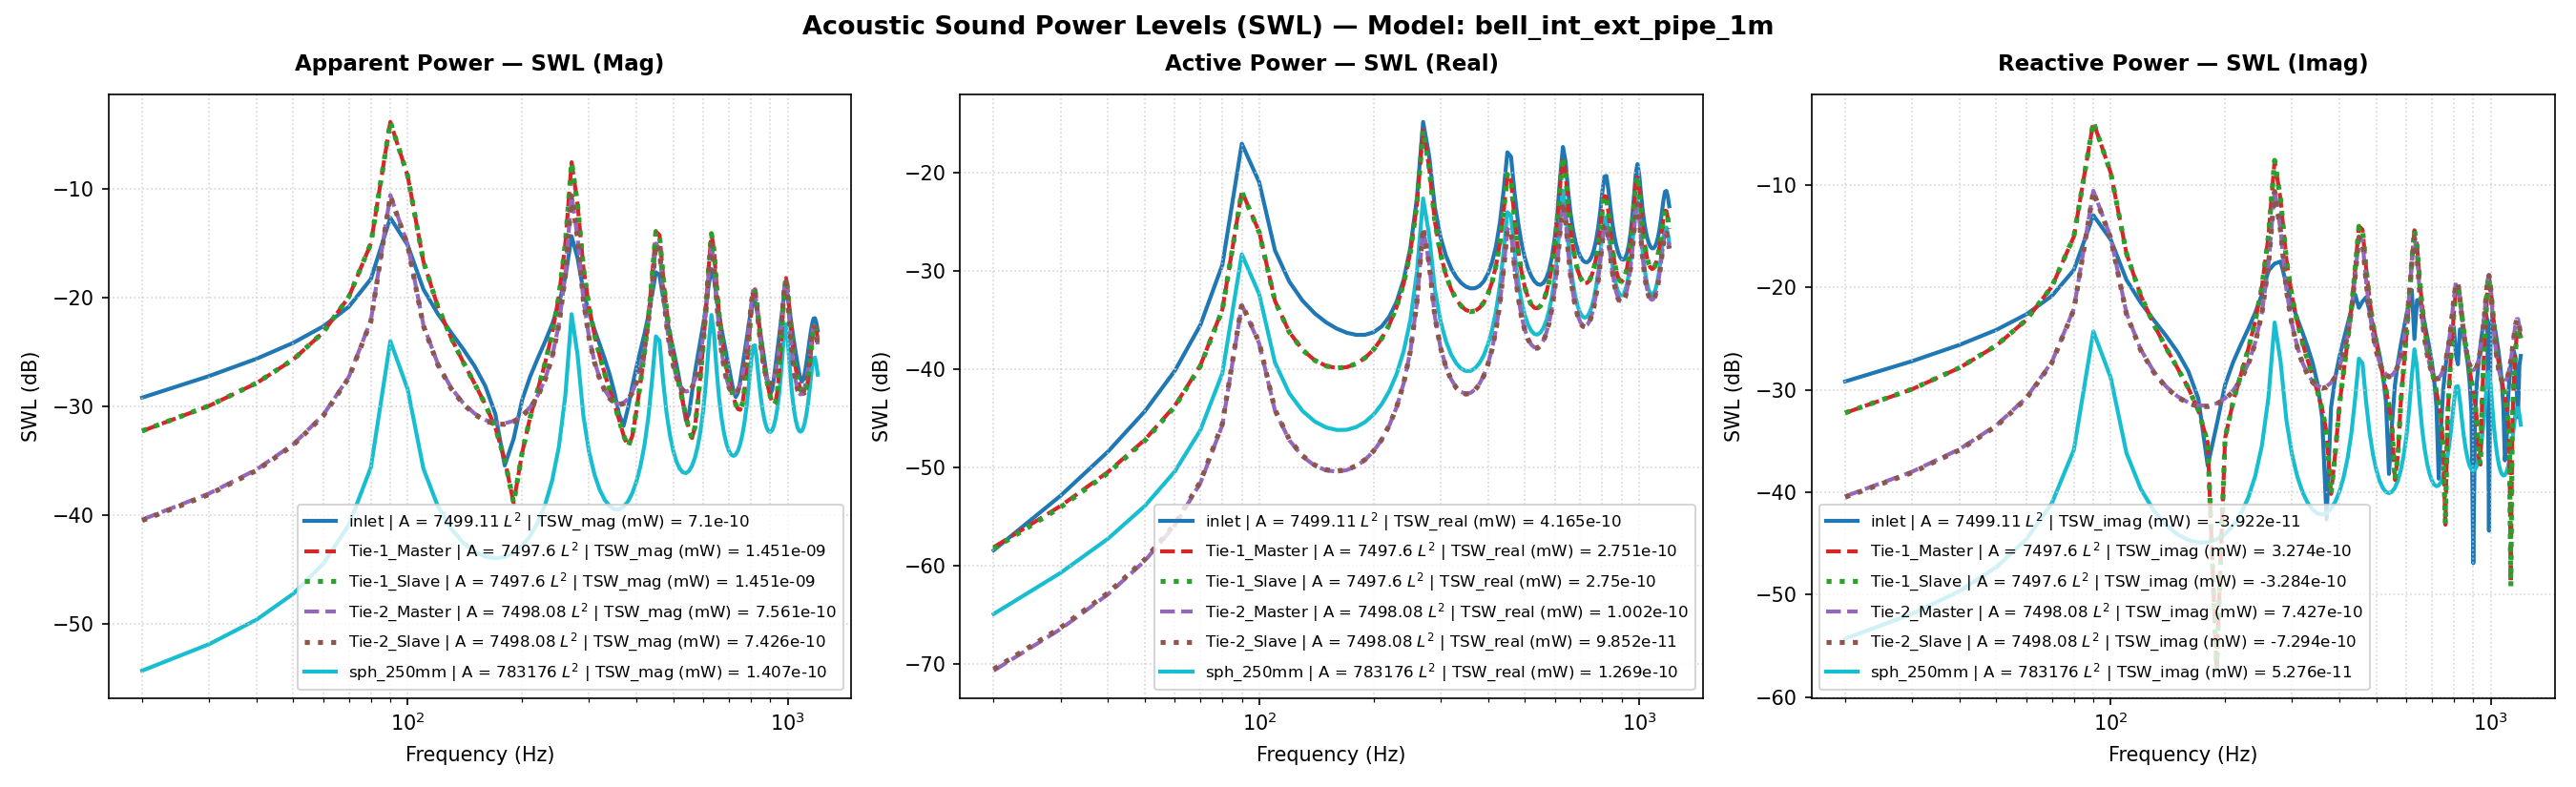

The file beside this chart, header and first rows:
Freq(Hz), inlet | A = 7499.11 L^2 | TSW_real (mW) …, inlet | A = 7499.11 L^2 | TSW_imag (mW) …, inlet | A = 7499.11 L^2 | TSW_mag (mW) =…, inlet | A = 7499.11 L^2 | TSW_real (mW) …, inlet | A = 7499.11 L^2 | TSW_imag (mW) …, inlet | A = 7499.11 L^2 | TSW_mag (mW) =…, inlet | A = 7499.11 L^2 | P_rms (MPa), inlet | A = 7499.11 L^2 | V_mean (mm/s), inlet | A = 7499.11 L^2 | SPL (dB), Tie-1_Master | A = 7497.6 L^2 | TSW_real…, Tie-1_Master | A = 7497.6 L^2 | TSW_imag…, Tie-1_Master | A = 7497.6 L^2 | TSW_mag …, Tie-1_Master | A = 7497.6 L^2 | TSW_real…, Tie-1_Master | A = 7497.6 L^2 | TSW_imag…, Tie-1_Master | A = 7497.6 L^2 | TSW_mag …, Tie-1_Master | A = 7497.6 L^2 | P_rms (M…, Tie-1_Master | A = 7497.6 L^2 | V_mean (…, Tie-1_Master | A = 7497.6 L^2 | SPL (dB), Tie-1_Slave | A = 7497.6 L^2 | TSW_real …, Tie-1_Slave | A = 7497.6 L^2 | TSW_imag …, Tie-1_Slave | A = 7497.6 L^2 | TSW_mag (…, Tie-1_Slave | A = 7497.6 L^2 | TSW_real …, Tie-1_Slave | A = 7497.6 L^2 | TSW_imag …
20.0, 1.437887346117224e-15, -1.2078222027925937e-12, 1.2078230586798604e-12, -58.42, -29.18, -29.18, 6.44250662070589e-12, (5.000000000000001e-05+0j), -9.84, 1.5420528071774168e-15, 5.950524962130104e-13, 5.950544942912329e-13, -58.12, -32.25, -32.25, 3.112662927736269e-12, (-5.116003350901237e-05-4.85894478899476…, -16.16, 1.4891485464728929e-15, -5.963503374456025e-13, 5.963521967217674e-13, -58.27, -32.24
30.0, 5.152066138297696e-15, -1.9071161186847796e-12, 1.9071230778145368e-12, -52.88, -27.2, -27.2, 1.0172557128683271e-11, (5.000000000000001e-05+0j), -5.872, 4.058474157437827e-15, 1.0148638001269964e-12, 1.0148719150812553e-12, -53.92, -29.94, -29.94, 5.008229176803127e-12, (-5.422512279299208e-05-1.64908117073042…, -12.03, 3.9317998198859715e-15, -1.0169982106489689e-12, 1.0170058109534222e-12, -54.05, -29.93
40.0, 1.4486143275603e-14, -2.750327581757274e-12, 2.7503657311931837e-12, -48.39, -25.61, -25.61, 1.467039052347593e-11, (5.000000000000001e-05+0j), -2.692, 9.002312260672567e-15, 1.6420426661860154e-12, 1.6420673430774137e-12, -50.46, -27.85, -27.85, 7.418687196154675e-12, (-5.922317250415645e-05+9.43726960677491…, -8.614, 8.751824665445687e-15, -1.6453278692843304e-12, 1.6453511454636938e-12, -50.58, -27.84
50.0, 3.7218033151899237e-14, -3.855658977341694e-12, 3.855838602891373e-12, -44.29, -24.14, -24.14, 2.0566947786397185e-11, (5.000000000000001e-05+0j), 0.2428, 1.9124101236541885e-14, 2.708705041392894e-12, 2.7087725509011247e-12, -47.18, -25.67, -25.67, 1.0773016509979081e-11, (-6.726674337945839e-05+3.73246514502212…, -5.374, 1.8659669532279764e-14, -2.7137942940942196e-12, 2.71385844397334e-12, -47.29, -25.66
60.0, 9.630659023998373e-14, -5.474541312602231e-12, 5.4753883462921795e-12, -40.16, -22.62, -22.62, 2.9205569117319275e-11, (5.000000000000001e-05+0j), 3.289, 4.2392525084955936e-14, 4.83364125565398e-12, 4.8338271498413415e-12, -43.73, -23.16, -23.16, 1.598962870587406e-11, (-8.085738833133942e-05+1.07774993722136…, -1.944, 4.151359372719442e-14, -4.842066600380423e-12, 4.8422445560900554e-12, -43.82, -23.15
70.0, 2.801487366511791e-13, -8.275151709416723e-12, 8.279892458752696e-12, -35.53, -20.82, -20.82, 4.416469021924123e-11, (5.000000000000001e-05+0j), 6.881, 1.0882161807183367e-13, 1.0194594063579829e-11, 1.0195174852141421e-11, -39.63, -19.92, -19.92, 2.552372260829696e-11, (-0.00010677992184829476+3.1749357139629…, 2.118, 1.069394411309122e-13, -1.0210889463323035e-11, 1.0211449440518755e-11, -39.71, -19.91
80.0, 1.1512118565971523e-12, -1.4848028986442004e-11, 1.489259055775696e-11, -29.39, -18.28, -18.27, 7.943657701093343e-11, (5.000000000000001e-05+0j), 11.98, 4.053871022891429e-13, 3.150765710825844e-11, 3.151026491723437e-11, -33.92, -15.02, -15.02, 4.899696417321593e-11, (-0.00017149457902713923+1.2668506135146…, 7.783, 3.9967963179110654e-13, -3.155332648403943e-11, 3.155585771321155e-11, -33.98, -15.01
90.0, 1.955982596711907e-11, -5.0693285670686556e-11, 5.433595498336088e-11, -17.09, -12.95, -12.65, 2.8982606909543255e-10, (5.000000000000001e-05+0j), 23.22, 6.407181652824407e-12, 4.1379298042858597e-10, 4.1384258194234245e-10, -21.93, -3.832, -3.832, 1.9320279740493812e-10, (-0.0005348297387650544+0.00020463968076…, 19.7, 6.335671078262191e-12, -4.143308653490879e-10, 4.143793029447006e-10, -21.98, -3.827
100.0, 7.906598885893255e-12, 2.936160387936089e-11, 3.0407533413792525e-11, -21.02, -15.32, -15.17, 1.621927323631205e-10, (5.000000000000001e-05+0j), 18.18, 2.471386042866502e-12, 1.3193343001013907e-10, 1.3195657506624344e-10, -26.07, -8.796, -8.796, 1.1857413863024784e-10, (0.0002870953411409421+7.779595308846127…, 15.46, 2.450152680966194e-12, -1.3208549594418171e-10, 1.3210821884720303e-10, -26.11, -8.791
110.0, 1.6109988493053602e-12, 1.1860786273107302e-11, 1.1969693743316651e-11, -27.93, -19.26, -19.22, 6.384599300414238e-11, (5.000000000000001e-05+0j), 10.08, 4.929042800503473e-13, 2.1505019415055368e-11, 2.1510667462243014e-11, -33.07, -16.67, -16.67, 5.209579723331367e-11, (0.00010933664429376473+1.48394407992985…, 8.315, 4.897530558939419e-13, -2.1526733078955882e-11, 2.1532303525363255e-11, -33.1, -16.67
120.0, 7.728919530317257e-13, 7.086821403583147e-12, 7.128842793703997e-12, -31.12, -21.5, -21.47, 3.8025132005473174e-11, (5.000000000000001e-05+0j), 5.581, 2.374508706957185e-13, 8.3203362514146e-12, 8.323723821259216e-12, -36.24, -20.8, -20.8, 3.5393636903592015e-11, (6.247659801145148e-05+6.666340809860723…, 4.958, 2.363673986025947e-13, -8.327596557522268e-12, 8.330950364272907e-12, -36.26, -20.79
130.0, 4.955506269800039e-13, 4.780370988517526e-12, 4.805987641657051e-12, -33.05, -23.21, -23.18, 2.5635203622033208e-11, (5.000000000000001e-05+0j), 2.156, 1.567820032342246e-13, 4.306634177564129e-12, 4.309487038604664e-12, -38.05, -23.66, -23.66, 2.8000396472122556e-11, (4.0913044498592155e-05+4.0208502030578e…, 2.923, 1.5629933034029246e-13, -4.3098297359928994e-12, 4.312662963171763e-12, -38.06, -23.66
140.0, 3.675814898403601e-13, 3.3548242493467814e-12, 3.3749017608929677e-12, -34.35, -24.74, -24.72, 1.8001993342751014e-11, (5.000000000000001e-05+0j), -0.9142, 1.227391005658728e-13, 2.5573235510802945e-12, 2.560267296927734e-12, -39.11, -25.92, -25.92, 2.3987354963159325e-11, (2.8362281679065395e-05+2.83183051812761…, 1.579, 1.2250539389235296e-13, -2.5589039470728758e-12, 2.5618346905836575e-12, -39.12, -25.92
150.0, 2.9804476638171535e-13, 2.334471273653561e-12, 2.3534202366515866e-12, -35.26, -26.32, -26.28, 1.2553694550936837e-11, (5.000000000000001e-05+0j), -4.045, 1.075064523178266e-13, 1.622252433159543e-12, 1.625810749805162e-12, -39.69, -27.9, -27.89, 2.1617037787625014e-11, (1.995820820923831e-05+2.211415841589006…, 0.6753, 1.0739942813250516e-13, -1.6230631155827714e-12, 1.6266125888878525e-12, -39.69, -27.9
160.0, 2.573151005977566e-13, 1.5244287875469594e-12, 1.5459929460697828e-12, -35.9, -28.17, -28.11, 8.247367368373786e-12, (5.000000000000001e-05+0j), -7.694, 1.024059221123362e-13, 1.043308038433062e-12, 1.0483218188813593e-12, -39.9, -29.82, -29.8, 2.0207899682131096e-11, (1.3720190109015214e-05+1.87475857879193…, 0.08982, 1.0237448341451811e-13, -1.0437094512313467e-12, 1.0487182431158659e-12, -39.9, -29.81
170.0, 2.337056136561922e-13, 8.265813576721966e-13, 8.589848978332676e-13, -36.31, -30.83, -30.66, 4.5840167830160795e-12, (5.000000000000001e-05+0j), -12.8, 1.0447879764978667e-13, 6.351484567468128e-13, 6.436842248076327e-13, -39.81, -31.97, -31.91, 1.945195606575077e-11, (8.663623614176552e-06+1.712343279387577…, -0.2413, 1.0450021829306806e-13, -6.353170640562448e-13, 6.438540731441756e-13, -39.81, -31.97
180.0, 2.2251388358584342e-13, 1.8175025372620148e-13, 2.873074713925708e-13, -36.53, -37.41, -35.42, 1.539908519334212e-12, (5.000000000000001e-05+0j), -22.27, 1.1323684528817341e-13, 3.059853154517756e-13, 3.262661435131453e-13, -39.46, -35.14, -34.86, 1.9207978839424863e-11, (4.208122454662411e-06+1.683094334733581…, -0.351, 1.1330240851173393e-13, -3.0601724129016935e-13, 3.2631884368115423e-13, -39.46, -35.14
190.0, 2.227531803511191e-13, -4.536782867997111e-13, 5.054136595602251e-13, -36.52, -33.43, -32.96, 2.7005610777443823e-12, (5.000000000000001e-05+0j), -17.39, 1.299167396488373e-13, -1.80960876125947e-15, 1.2992934204733202e-13, -38.86, -57.42, -38.86, 1.942859845903117e-11, (-5.909534854671512e-08+1.78309596666725…, -0.2518, 1.300267584850839e-13, 1.856004147760974e-15, 1.3004000412771004e-13, -38.86, -57.31
200.0, 2.36579650190237e-13, -1.1203998225211817e-12, 1.1451051013726339e-12, -36.26, -29.51, -29.41, 6.110249622265088e-12, (5.000000000000001e-05+0j), -10.3, 1.5783005622820104e-13, -3.386017838867145e-13, 3.735793017556813e-13, -38.02, -34.7, -34.28, 2.0138253337002956e-11, (-4.507156098619721e-06+2.04086117963330…, 0.05984, 1.5799322759818744e-13, 3.3868504623034217e-13, 3.7372372216243065e-13, -38.01, -34.7
210.0, 2.706107342345567e-13, -1.866921886551067e-12, 1.8864324795672813e-12, -35.68, -27.29, -27.24, 1.0063702270294101e-11, (5.000000000000001e-05+0j), -5.965, 2.0392024904349827e-13, -7.686414905484833e-13, 7.952315442451692e-13, -36.91, -31.14, -31, 2.1441371758809468e-11, (-9.560412344805314e-06+2.53136061137173…, 0.6045, 2.0415663247602107e-13, 7.68723378658958e-13, 7.953713368488916e-13, -36.9, -31.14
220.0, 3.4049280403407856e-13, -2.764819129855543e-12, 2.78570640420238e-12, -34.68, -25.58, -25.55, 1.4860002070108868e-11, (5.000000000000001e-05+0j), -2.58, 2.8296615312516475e-13, -1.4035262735601833e-12, 1.4317666864360928e-12, -35.48, -28.53, -28.44, 2.3566695285782657e-11, (-1.5831275679673484e-05+3.4220263592461…, 1.425, 2.8331618533211256e-13, 1.4035564817056536e-12, 1.43186551680285e-12, -35.48, -28.53
230.0, 4.846572601821729e-13, -3.939931513840802e-12, 3.9696288231525075e-12, -33.15, -24.05, -24.01, 2.1174735782653473e-11, (5.000000000000001e-05+0j), 0.4958, 4.2960550999999994e-13, -2.4856783747828043e-12, 2.522530054743698e-12, -33.67, -26.05, -25.98, 2.6988112006625042e-11, (-2.438413495597771e-05+5.10735255184251…, 2.603, 4.301542815449025e-13, 2.4855641423459937e-12, 2.5225110131865802e-12, -33.66, -26.05
240.0, 8.121029031454284e-13, -5.652668867290277e-12, 5.7107071758697255e-12, -30.9, -22.48, -22.43, 3.0461372885831273e-11, (5.000000000000001e-05+0j), 3.654, 7.391808733170447e-13, -4.662786498515663e-12, 4.721013269862489e-12, -31.31, -23.31, -23.26, 3.276719666198044e-11, (-3.7404226533150524e-05+8.6640175430115…, 4.288, 7.401324934652566e-13, 4.662303002489754e-12, 4.720684843845019e-12, -31.31, -23.31
250.0, 1.7196247778471624e-12, -8.550695150927935e-12, 8.721897553897798e-12, -27.65, -20.68, -20.59, 4.652276375097313e-11, (5.000000000000001e-05+0j), 7.333, 1.5501763953209607e-12, -1.0199060436763112e-11, 1.0316195066465001e-11, -28.1, -19.91, -19.86, 4.3727555201373906e-11, (-6.026387365391589e-05+1.78619382131522…, 6.795, 1.5521481452173042e-12, 1.019748356382425e-11, 1.0314932617286805e-11, -28.09, -19.92
260.0, 5.440482248660806e-12, -1.4569904329294344e-11, 1.555252260126258e-11, -22.64, -18.37, -18.08, 8.295689096375517e-11, (5.000000000000001e-05+0j), 12.36, 4.719389763704682e-12, -3.135907536413057e-11, 3.171220975326351e-11, -23.26, -15.04, -14.99, 6.996108623668763e-11, (-0.00010847368069999029+5.3021463388955…, 10.88, 4.725215466779483e-12, 3.135279616328017e-11, 3.170686815918103e-11, -23.26, -15.04
270.0, 3.254011846027913e-11, -1.7098600709080738e-11, 3.6758964289239367e-11, -14.88, -17.67, -14.35, 1.960711472179911e-10, (5.000000000000001e-05+0j), 19.83, 2.6656750976847848e-11, -1.7438955132176562e-10, 1.7641512968804123e-10, -15.74, -7.585, -7.535, 1.5159745019232258e-10, (-0.00011389787889814592+0.0002882035844…, 17.59, 2.668812936391307e-11, 1.743474225740755e-10, 1.7637822996948408e-10, -15.74, -7.586
280.0, 1.4743450151588163e-11, 1.7929012679350055e-11, 2.32124711745359e-11, -18.31, -17.46, -16.34, 1.2381472552726022e-10, (5.000000000000001e-05+0j), 15.83, 1.1304233807935642e-11, -7.124304088916684e-11, 7.213429542956646e-11, -19.47, -11.47, -11.42, 8.940583963625252e-11, (0.0001810962486470695+0.000115506690771…, 13.01, 1.131668777209974e-11, 7.122313340873551e-11, 7.211658723684676e-11, -19.46, -11.47
290.0, 4.37365483386711e-12, 1.0704697752735747e-11, 1.1563710934783646e-11, -23.59, -19.7, -19.37, 6.168090700310867e-11, (5.000000000000001e-05+0j), 9.782, 3.1358049457539386e-12, -1.866137131051436e-11, 1.8923003245962394e-11, -25.04, -17.29, -17.23, 4.2301754678238255e-11, (0.00011532648791382021+2.95685256187911…, 6.507, 3.138970021511562e-12, 1.8655502151728985e-11, 1.8917740175008035e-11, -25.03, -17.29
300.0, 2.1966439166572672e-12, 6.9825173064532565e-12, 7.319890192585311e-12, -26.58, -21.56, -21.35, 3.9044848644543375e-11, (5.000000000000001e-05+0j), 5.811, 1.4799774361128398e-12, -8.153098877840503e-12, 8.286335409772356e-12, -28.3, -20.89, -20.82, 2.5847367944393904e-11, (8.43769170799108e-05+1.2477126870236758…, 2.228, 1.4813107328274464e-12, 8.150265287283811e-12, 8.283785713083919e-12, -28.29, -20.89
310.0, 1.4196354915554384e-12, 4.9262155072566784e-12, 5.1266913455775764e-12, -28.48, -23.07, -22.9, 2.7346829611118396e-11, (5.000000000000001e-05+0j), 2.718, 9.06643808436587e-13, -4.5266502906571425e-12, 4.616553460026516e-12, -30.43, -23.44, -23.36, 1.7768868474531823e-11, (6.878674043691442e-05+6.541833822922668…, -1.027, 9.073483481476028e-13, 4.52493285446361e-12, 4.615007948236966e-12, -30.42, -23.44
320.0, 1.056772678439007e-12, 3.5894482124937566e-12, 3.741778582982934e-12, -29.76, -24.45, -24.27, 1.996032400533603e-11, (5.000000000000001e-05+0j), -0.01725, 6.467578327843385e-13, -2.8562209628502196e-12, 2.9285310110860923e-12, -31.89, -25.44, -25.33, 1.2970210490468007e-11, (5.9903232338573096e-05+3.74153711524181…, -3.762, 6.471708188140124e-13, 2.855046417558449e-12, 2.927476748863726e-12, -31.89, -25.44
330.0, 8.615890855255005e-13, 2.6117590381156595e-12, 2.7502038152608804e-12, -30.65, -25.83, -25.61, 1.4672108714799258e-11, (5.000000000000001e-05+0j), -2.691, 5.113906302118476e-13, -1.9384745092930144e-12, 2.0047952014725254e-12, -32.91, -27.13, -26.98, 9.757117566954442e-12, (5.454458242701341e-05+2.121185626349924…, -6.234, 5.1163911274367e-13, 1.9376123730328183e-12, 2.004025022253714e-12, -32.91, -27.13
340.0, 7.499432294937416e-13, 1.8300334221527058e-12, 1.977735364921062e-12, -31.25, -27.38, -27.04, 1.055303807301843e-11, (5.000000000000001e-05+0j), -5.553, 4.369593535206193e-13, -1.3656788830635091e-12, 1.4338801512939466e-12, -33.6, -28.65, -28.43, 7.4123174257554e-12, (5.1341172086535236e-05+1.01328388262298…, -8.622, 4.3709909684707746e-13, 1.3650191314046516e-12, 1.4332944043584487e-12, -33.59, -28.65
350.0, 6.876907182210777e-13, 1.158007236810891e-12, 1.3468107827136731e-12, -31.63, -29.36, -28.71, 7.189862558966692e-12, (5.000000000000001e-05+0j), -8.886, 3.979223290063538e-13, -9.66560560381526e-13, 1.0452662325010268e-12, -34, -30.15, -29.81, 5.583370773050692e-12, (4.964419142979894e-05+1.272714805366769…, -11.08, 3.979784791379303e-13, 9.660455398214644e-13, 1.0448113967917294e-12, -34, -30.15
360.0, 6.603206943188802e-13, 5.427153568041935e-13, 8.547300028996707e-13, -31.8, -32.65, -30.68, 4.569140207006745e-12, (5.000000000000001e-05+0j), -12.82, 3.834104921078089e-13, -6.553033714937449e-13, 7.592273138852562e-13, -34.16, -31.84, -31.2, 4.090622870543839e-12, (4.914821103776587e-05-6.983283730164068…, -13.78, 3.8339164776176613e-13, 6.549025781282737e-13, 7.588718880104479e-13, -34.16, -31.84
370.0, 6.632434836385847e-13, -5.433899797089986e-14, 6.654657356239515e-13, -31.78, -42.65, -31.77, 3.563197787506756e-12, (5.000000000000001e-05+0j), -14.98, 3.8974809356173916e-13, -3.7940547996770123e-13, 5.439228756584263e-13, -34.09, -34.21, -32.64, 2.89191845140793e-12, (4.974801876372244e-05-1.586266424466396…, -16.8, 3.8965082696958654e-13, 3.7910559696753924e-13, 5.436440201181256e-13, -34.09, -34.21
380.0, 6.991445712673015e-13, -6.673915796468797e-13, 9.66547801257701e-13, -31.55, -31.76, -30.15, 5.165451349196073e-12, (5.000000000000001e-05+0j), -11.76, 4.182658824785381e-13, -9.625936926807447e-14, 4.291995044468688e-13, -33.79, -40.17, -33.67, 2.2144425413057755e-12, (5.1491384204379756e-05-2.67045953493029…, -19.12, 4.180742116254891e-13, 9.606146560372616e-14, 4.2896835734143624e-13, -33.79, -40.17
390.0, 7.793508214695246e-13, -1.3342753688288966e-12, 1.5452114621593741e-12, -31.08, -28.75, -28.11, 8.248654048886787e-12, (5.000000000000001e-05+0j), -7.693, 4.759076837507845e-13, 2.4349091132595417e-13, 5.34580159893145e-13, -33.22, -36.14, -32.72, 2.6233145884169627e-12, (5.458789107200955e-05-4.148493575042639…, -17.64, 4.755875411939729e-13, -2.4356873831638634e-13, 5.343306463454676e-13, -33.23, -36.13
400.0, 9.303873502661667e-13, -2.1057585360814104e-12, 2.3021380570710834e-12, -30.31, -26.77, -26.38, 1.2284159590916994e-11, (5.000000000000001e-05+0j), -4.234, 5.791282877187649e-13, 7.187500621658113e-13, 9.23033707672383e-13, -32.37, -31.43, -30.35, 4.148170621199329e-12, (5.94744910556093e-05-6.377623395724158e…, -13.66, 5.786131050565814e-13, -7.186621500118584e-13, 9.226420818512916e-13, -32.38, -31.43
410.0, 1.212781936429597e-12, -3.060798514599215e-12, 3.2923134073630784e-12, -29.16, -25.14, -24.82, 1.756450014243765e-11, (5.000000000000001e-05+0j), -1.128, 7.652291501546283e-13, 1.4886668113649973e-12, 1.6738293005877281e-12, -31.16, -28.27, -27.76, 6.63191940632767e-12, (6.697113540964559e-05-1.010889436435654…, -9.588, 7.643838770744705e-13, -1.488311415361707e-12, 1.6731268871867928e-12, -31.17, -28.27
420.0, 1.7780331741607167e-12, -4.3340916394216075e-12, 4.684629367123968e-12, -27.5, -23.63, -23.29, 2.49901784150445e-11, (5.000000000000001e-05+0j), 1.935, 1.126468553138629e-12, 2.9392242575388063e-12, 3.1476929070852486e-12, -29.48, -25.32, -25.02, 1.0485146358941283e-11, (7.859303493332994e-05-1.717353121249992…, -5.609, 1.1249902604799912e-12, -2.938362497674543e-12, 3.146359365030482e-12, -29.49, -25.32
430.0, 3.0698113827280235e-12, -6.1464970817463575e-12, 6.8704561931099615e-12, -25.13, -22.11, -21.63, 3.664859199325471e-11, (5.000000000000001e-05+0j), 5.261, 1.9289715362572852e-12, 6.201147270485368e-12, 6.494240421938421e-12, -27.15, -22.08, -21.87, 1.6989548875257728e-11, (9.690019029769894e-05-3.289096617333435…, -1.417, 1.9260662716714987e-12, -6.19913488657429e-12, 6.491456279203688e-12, -27.15, -22.08
440.0, 6.633741003549789e-12, -8.503270201566538e-12, 1.0784809864945565e-11, -21.78, -20.7, -19.67, 5.7527024097500666e-11, (5.000000000000001e-05+0j), 9.177, 4.080481256560804e-12, 1.5267564590950268e-11, 1.580344442911046e-11, -23.89, -18.16, -18.01, 2.946310161286841e-11, (0.00012186796433512483-7.57419101624280…, 3.365, 4.07363336355123e-12, -1.526230878633997e-11, 1.579659957934707e-11, -23.9, -18.16
450.0, 1.5963146338625644e-11, -6.3310617431592184e-12, 1.717278031723668e-11, -17.97, -21.99, -17.65, 9.159981838197332e-11, (5.000000000000001e-05+0j), 13.22, 9.50161673697039e-12, 3.9601933830232976e-11, 4.07258380357044e-11, -20.22, -14.02, -13.9, 5.2079898341272195e-11, (9.274884640508393e-05-0.000187377093680…, 8.313, 9.484324654379234e-12, -3.95877961299411e-11, 4.070805837393188e-11, -20.23, -14.02
460.0, 1.4385972970543438e-11, 7.318356229049836e-12, 1.6140463320626176e-11, -18.42, -21.36, -17.92, 8.60935344125825e-11, (5.000000000000001e-05+0j), 12.68, 8.222399831570591e-12, 3.676718441031709e-11, 3.7675372704891404e-11, -20.85, -14.35, -14.24, 5.4831170637811276e-11, (-7.319069614621242e-05-0.00016841584802…, 8.76, 8.206594765300344e-12, -3.675376695121984e-11, 3.7658831404418734e-11, -20.86, -14.35
470.0, 6.153782109893082e-12, 8.012873498724854e-12, 1.0103226017594937e-11, -22.11, -20.96, -19.96, 5.389168647650593e-11, (5.000000000000001e-05+0j), 8.61, 3.369655653292126e-12, 1.5610384190219407e-11, 1.596993030003624e-11, -24.72, -18.07, -17.97, 3.895563826679914e-11, (-8.408988376081144e-05-7.01720222645780…, 5.791, 3.362995457066508e-12, -1.56046218525414e-11, 1.5962893271743144e-11, -24.73, -18.07
480.0, 3.112035525912256e-12, 5.878425651279188e-12, 6.651364766133122e-12, -25.07, -22.31, -21.77, 3.548042261797997e-11, (5.000000000000001e-05+0j), 4.979, 1.638668101070091e-12, 7.596860592780612e-12, 7.77158439519302e-12, -27.86, -21.19, -21.09, 2.963452556473435e-11, (-6.1235215472449e-05-3.400317481827764e…, 3.415, 1.6354301964517134e-12, -7.594048958459766e-12, 7.768153674519444e-12, -27.86, -21.2
490.0, 1.918999901682121e-12, 4.2565695366940596e-12, 4.669148192483065e-12, -27.17, -23.71, -23.31, 2.4908463345833017e-11, (5.000000000000001e-05+0j), 1.906, 9.809109868369177e-13, 4.389171480464424e-12, 4.497445124625718e-12, -30.08, -23.58, -23.47, 2.4624080241799373e-11, (-4.452264250670488e-05-1.99067511689619…, 1.807, 9.790312433514626e-13, -4.387556619435437e-12, 4.4954594052454786e-12, -30.09, -23.58
500.0, 1.3562327250899229e-12, 3.0854701173490376e-12, 3.3703847035106724e-12, -28.68, -25.11, -24.72, 1.7982419603120413e-11, (5.000000000000001e-05+0j), -0.9236, 6.825986278733982e-13, 2.8340232739804477e-12, 2.915069262339662e-12, -31.66, -25.48, -25.35, 2.174350240249054e-11, (-3.321929200509746e-05-1.33240208036803…, 0.726, 6.813716707401699e-13, -2.832996687105082e-12, 2.913784065924519e-12, -31.67, -25.48
510.0, 1.0545296428737285e-12, 2.182952010529403e-12, 2.4243168621229685e-12, -29.77, -26.61, -26.15, 1.2938335846830265e-11, (5.000000000000001e-05+0j), -3.783, 5.31852340061478e-13, 1.9587128904133458e-12, 2.029636198608084e-12, -32.74, -27.08, -26.93, 2.004183817719749e-11, (-2.5174249194790935e-05-9.8467891497322…, 0.01815, 5.309887526377977e-13, -1.958023222880604e-12, 2.028744438505647e-12, -32.75, -27.08
520.0, 8.809294440324993e-13, 1.4355019996642513e-12, 1.6842513697199337e-12, -30.55, -28.43, -27.74, 8.994408995731769e-12, (5.000000000000001e-05+0j), -6.941, 4.5388237249510605e-13, 1.4042023863444062e-12, 1.4757349185667157e-12, -33.43, -28.53, -28.31, 1.9087300621045773e-11, (-1.9067266319183665e-05-7.8873961738394…, -0.4057, 4.532451846773801e-13, -1.403731428119486e-12, 1.4750908852418567e-12, -33.44, -28.53
530.0, 7.804756034343478e-13, 7.738329372242794e-13, 1.099072146080213e-12, -31.08, -31.11, -29.59, 5.879429903331986e-12, (5.000000000000001e-05+0j), -10.63, 4.187639580563729e-13, 1.0130791723410967e-12, 1.0962174337230552e-12, -33.78, -29.94, -29.6, 1.8675030469886765e-11, (-1.411711429204468e-05-6.78733696039264…, -0.5954, 4.1828230577803104e-13, -1.0127679640379761e-12, 1.0957458812647272e-12, -33.79, -29.94
540.0, 7.292749323059479e-13, 1.510011630495218e-13, 7.447437667628733e-13, -31.37, -38.21, -31.28, 3.998529834694641e-12, (5.000000000000001e-05+0j), -13.98, 4.145653783587636e-13, 7.039426990730623e-13, 8.169453938373193e-13, -33.82, -31.52, -30.88, 1.8715438976057562e-11, (-9.824676443166627e-06-6.25506456760099…, -0.5766, 4.1420178561073605e-13, -7.037638528219926e-13, 8.166068085327097e-13, -33.83, -31.53
550.0, 7.188390141967085e-13, -4.704293713766323e-13, 8.59088657697859e-13, -31.43, -33.28, -30.66, 4.605897732215301e-12, (5.000000000000001e-05+0j), -12.75, 4.3872885998808946e-13, 4.250316951305001e-13, 6.108477342611291e-13, -33.58, -33.72, -32.14, 1.9191773903058656e-11, (-5.828357509637032e-06-6.17566244526934…, -0.3583, 4.3846600368248294e-13, -4.2497913114327686e-13, 6.106223860067544e-13, -33.58, -33.72
560.0, 7.515291466210566e-13, -1.1270053063043701e-12, 1.35459847137784e-12, -31.24, -29.48, -28.68, 7.24093568450927e-12, (5.000000000000001e-05+0j), -8.825, 4.961080318327745e-13, 1.318827815874097e-13, 5.133383361178293e-13, -33.04, -38.8, -32.9, 2.0149876499902667e-11, (-1.8168583522407414e-06-6.5490407889307…, 0.06485, 4.959444129209349e-13, -1.3197038798778666e-13, 5.132027318839386e-13, -33.05, -38.8
570.0, 8.422743360888251e-13, -1.862474252310393e-12, 2.044073481495474e-12, -30.75, -27.3, -26.9, 1.0913741272183426e-11, (5.000000000000001e-05+0j), -5.261, 6.012377178895188e-13, -2.3046230644347305e-13, 6.438941435548563e-13, -32.21, -36.37, -31.91, 2.1711144540231412e-11, (2.5382983253029812e-06-7.49304665818345…, 0.7131, 6.011896029365349e-13, 2.301940065935771e-13, 6.43753228613723e-13, -32.21, -36.38
580.0, 1.028358299524828e-12, -2.7387047821415837e-12, 2.925410172253931e-12, -29.88, -25.62, -25.34, 1.5611830931777486e-11, (5.000000000000001e-05+0j), -2.152, 7.868311756370072e-13, -7.546740139912696e-13, 1.0902459201244506e-12, -31.04, -31.22, -29.62, 2.4116165292093313e-11, (7.656349624172806e-06-9.315924244440975…, 1.626, 7.869430560663039e-13, 7.541377924068983e-13, 1.0899555878233406e-12, -31.04, -31.23
590.0, 1.3986060404776747e-12, -3.853683787372809e-12, 4.0996313967868714e-12, -28.54, -24.14, -23.87, 2.1873080468992284e-11, (5.000000000000001e-05+0j), 0.7776, 1.1278394721459368e-12, -1.63516731707891e-12, 1.9864022829662338e-12, -29.48, -27.86, -27.02, 2.7829821703412918e-11, (1.414680899415007e-05-1.273840563727196…, 2.87, 1.1282136840946249e-12, 1.6341767489647654e-12, 1.985799527604792e-12, -29.48, -27.87
600.0, 2.184136597160451e-12, -5.368000233514071e-12, 5.795332534209125e-12, -26.61, -22.7, -22.37, 3.0916371498521516e-11, (5.000000000000001e-05+0j), 3.783, 1.814663231237706e-12, -3.357539170148465e-12, 3.816552360689857e-12, -27.41, -24.74, -24.18, 3.3793775496666286e-11, (2.2899500799687864e-05-1.95640688854422…, 4.556, 1.8155457757674324e-12, 3.355659938826473e-12, 3.8153191333035115e-12, -27.41, -24.74
610.0, 4.076307854891802e-12, -7.474612367237403e-12, 8.51387783376711e-12, -23.9, -21.26, -20.7, 4.541576827663275e-11, (5.000000000000001e-05+0j), 7.124, 3.40422801687146e-12, -7.354178139838762e-12, 8.103869723985875e-12, -24.68, -21.33, -20.91, 4.402373434693729e-11, (3.452007678592479e-05-3.490006387395153…, 6.853, 3.406289103542279e-12, 7.350247745767171e-12, 8.10116950699504e-12, -24.68, -21.34
... 59 more rows
